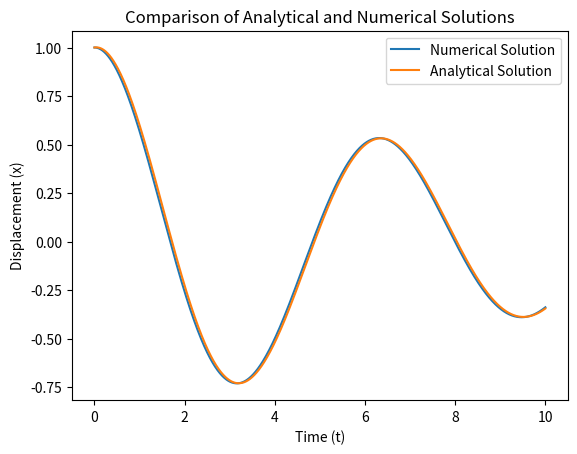

The matplotlib source for this figure:
import numpy as np
import matplotlib.pyplot as plt

dt = 0.001
tmax = 10
t = np.arange(0,tmax,dt)
dim = len(t)

# Parametrar för numerisk lösning
m = 1
k = 1
c = 0.2
ca = [0.2, 2, 5]  # the given damping coefficients
b = 0
w = 2.5
w0 = np.sqrt(k/m)
lam = c/(2*m)

# Parametrar för analytisk lösning
A = 1.01
beta = np.sqrt(w0**2-lam**2)
delt = np.radians(81.9106)

# Initialisera vektorer
x = np.zeros(dim)
v = np.zeros(dim)
a = np.zeros(dim)

# Begynnelsevillkor
x[0] = 1
v[0] = 0
a[0] = (-k*x[0] - c*v[0] + b*np.cos(w*t[0]))/m

# Analytic solution
xa = A*np.exp(-lam*t)*np.sin(beta*t+delt)

# Numerical solution
for i in range(dim-1):
    v[i+1] = v[i] + a[i]*dt
    x[i+1] = x[i] + v[i]*dt
    a[i+1] = (-k*x[i+1] -c*v[i+1] + b*np.cos(w*t[i+1]))/m

plt.plot(t, x, label='Numerical Solution')
plt.plot(t, xa, label='Analytical Solution')
plt.xlabel('Time (t)')
plt.ylabel('Displacement (x)')
plt.legend()
plt.title('Comparison of Analytical and Numerical Solutions')
plt.show()